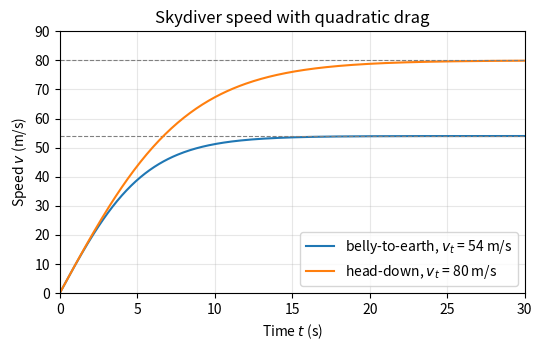

The script that saved this image:
# Listing 10.2  Two body positions, object-oriented style
import numpy as np
import matplotlib.pyplot as plt

g = 9.81                        # gravitational acceleration, m/s^2
t = np.linspace(0.0, 30.0, 301)            # time, s

fig, ax = plt.subplots(figsize=(6.0, 3.4))
for v_t, pose in [(54.0, 'belly-to-earth'), (80.0, 'head-down')]:
    v = v_t * np.tanh(g * t / v_t)         # speed, m/s
    ax.plot(t, v, label=f'{pose}, $v_t$ = {v_t:.0f} m/s')
    ax.axhline(v_t, color='gray', linestyle='--', linewidth=0.8)

ax.set_xlabel('Time $t$ (s)')
ax.set_ylabel('Speed $v$ (m/s)')
ax.set_title('Skydiver speed with quadratic drag')
ax.set_xlim(0.0, 30.0)
ax.set_ylim(0.0, 90.0)
ax.grid(True, alpha=0.3)
ax.legend(loc='lower right')
plt.show()
